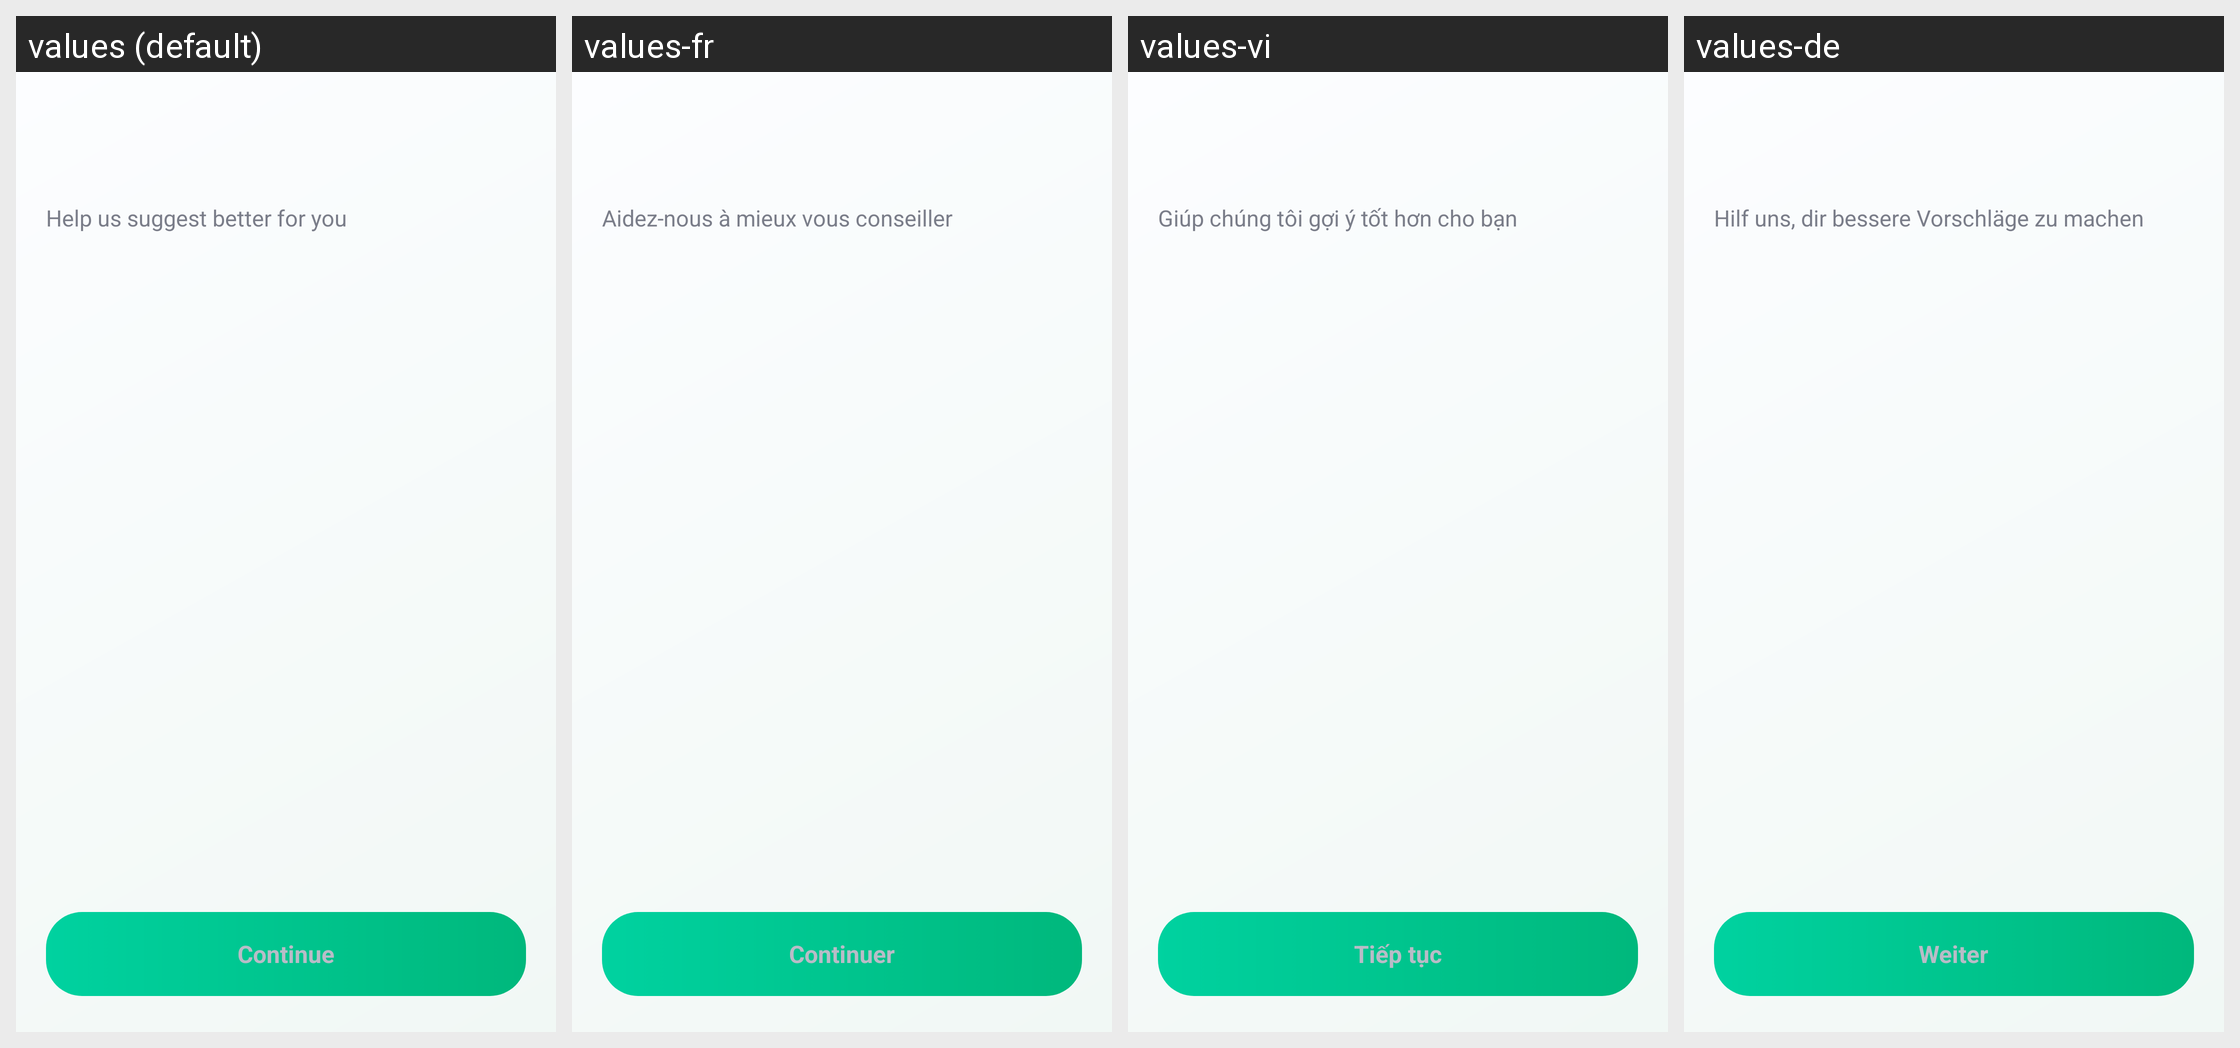

Translations of the strings shown on this Android screen, per locale in the grid:
Android screen res/layout/activity_survey.xml rendered under 4 locales, left to right: values (default), values-fr, values-vi, values-de. Device: Nexus 5 (rendered at 1080×1920; each locale shown at half size, 540×960, under a caption strip naming it); theme Theme.HairStyleAI.
Other locales in the repository, not shown: values-es, values-hi, values-in, values-ja, values-ko, values-pt, values-zh.
Strings drawn on this screen, with the default value and each locale's value (text and hints the layout hard-codes, and strings that could not be matched under every locale, appear in the picture but are not listed):

survey_subtitle
  values: Help us suggest better for you
  values-fr: Aidez-nous à mieux vous conseiller
  values-vi: Giúp chúng tôi gợi ý tốt hơn cho bạn
  values-de: Hilf uns, dir bessere Vorschläge zu machen

common_continue
  values: Continue
  values-fr: Continuer
  values-vi: Tiếp tục
  values-de: Weiter
